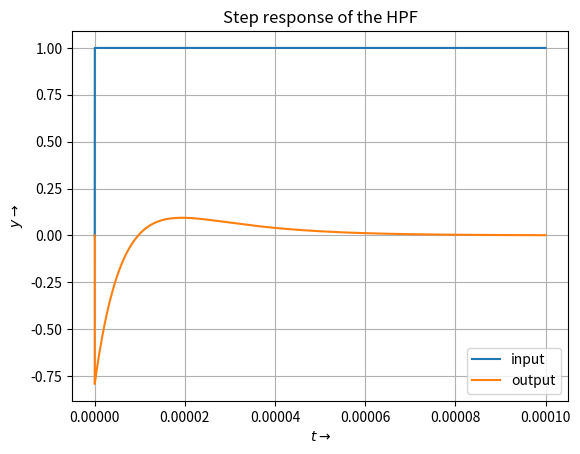

The script that saved this image:
import numpy as np
import sympy as sp
import scipy.signal as sg
import matplotlib.pyplot as plt

s= sp.symbols('s')
"""
def lowpass(R1,R2,C1,C2,G,Vi):
    A = sp.Matrix([[0,0,1,-1/G], [-1/(s*R2*C2),1,0,0], [0,-G,G,1],[-1/R1-1/R2-s*C1,1/R2,0,s*C1]])
    b = sp.Matrix([0,0,0,Vi/R1])
    V = A.inv()*b
    
    return (A,b,V)

A,b,V = lowpass(10000,10000,1e-9,1e-9,1.586,1)
Vo = V[3]

ww=np.logspace(0,8,801)
ss=1j*ww
hf=sp.lambdify(s,Vo,'numpy')
v=hf(ss)
"""
"""
plt.figure()
plt.title("Transfer function of LPF")
plt.xlabel(r'$\omega\rightarrow$')
plt.ylabel(r'$|H(j\omega)|\rightarrow$')
plt.loglog(ww,abs(v),lw=2)
plt.grid(True)
plt.show()

H = sg.lti([-1.586e-4], [2e-14, 4.414e-9, 2e-4])
t = np.linspace(0, 0.001, 200000)
u = (t>0)
t,y,_ = sg.lsim(H,u,t)

plt.figure()
plt.title("Step response of LPF")
plt.xlabel(r'$t\rightarrow$')
plt.ylabel(r'$y\rightarrow$')
plt.plot(t,u, label="input")
plt.plot(t,y, label="output")
plt.legend()
plt.grid()
plt.show()
"""

"""
t = np.linspace(0, 0.0008,30000)
Vi_l = np.sin(2000*np.pi*t)
Vi_h = np.cos(2e5*np.pi*t)

plt.figure()
plt.title("The input signal")
plt.xlabel(r'$t\rightarrow$')
plt.ylabel(r'$y\rightarrow$')
plt.plot(t, Vi_l, label=r'$Low\;\omega$')
plt.plot(t, Vi_h, label=r'$High\;\omega$')
plt.legend()
plt.grid()
plt.show()

H = sg.lti([-1.586e-4], [2e-14, 4.414e-9, 2e-4])
t,y,_ = sg.lsim(H,Vi_l + Vi_h, t)

plt.figure()
plt.title("Time domain response to the input signal")
plt.xlabel(r'$t\rightarrow$')
plt.ylabel(r'$Vo\rightarrow$')
plt.grid()
plt.plot(t,y)
plt.show()
"""

def highpass(R1,R2,C1,C2,G,Vi):
    A = sp.Matrix([[0,0,1,-1/G], [-1/(1+1/(s*R2*C2)),1,0,0],\
                  [0,-G,G,1], [s*C1-s*C2-1/R1,s*C2,0,1/R1]])
    b = sp.Matrix([0,0,0,Vi*s*C1])
    V = A.inv()*b
    
    return (A,b,V)

A,b,V = highpass(1e4,1e4,1e-9,1e-9,1.586,1)
Vo = V[3]
ww=np.logspace(0,8,801)
ss=1j*ww
hf=sp.lambdify(s,Vo,'numpy')
v=hf(ss)
"""
plt.figure()
plt.title("Frequency response of HPF")
plt.xlabel(r'$\omega\rightarrow$')
plt.ylabel(r'$|H(j\omega)|\rightarrow$')
plt.semilogx(ww,abs(v),lw=2)
plt.grid(True)
plt.show()
"""
t = np.linspace(0,0.0001, 20000)
Vi_l = np.sin(2000*np.pi*t)*np.exp(-50000*t)
Vi_h = np.cos(2e5*np.pi*t)*np.exp(-50000*t)
"""
plt.figure()
plt.title("Input signal")
plt.xlabel(r'$t\rightarrow$')
plt.ylabel(r'$y\rightarrow$')
plt.plot(t, Vi_l, label=r'$Low\;\omega$')
plt.plot(t, Vi_h, label=r'$High\;\omega$')
plt.legend()
plt.grid()
plt.show()
"""
H = sg.lti([-1.586e-9,0,0],[2e-9,4.414e-4,20])
t,y,_ = sg.lsim(H, Vi_l + Vi_h, t)
"""
plt.figure()
plt.title("Response to the damping signal")
plt.xlabel(r'$t\rightarrow$')
plt.ylabel(r'$Vo\rightarrow$')
plt.plot(t,y)
plt.grid()
plt.show()
"""
u = (t>0)
t,y,_ = sg.lsim(H, u, t)

plt.figure()
plt.title("Step response of the HPF")
plt.xlabel(r'$t\rightarrow$')
plt.ylabel(r'$y\rightarrow$')
plt.plot(t,u, label="input" )
plt.plot(t,y, label="output")
plt.legend()
plt.grid()
plt.show()
